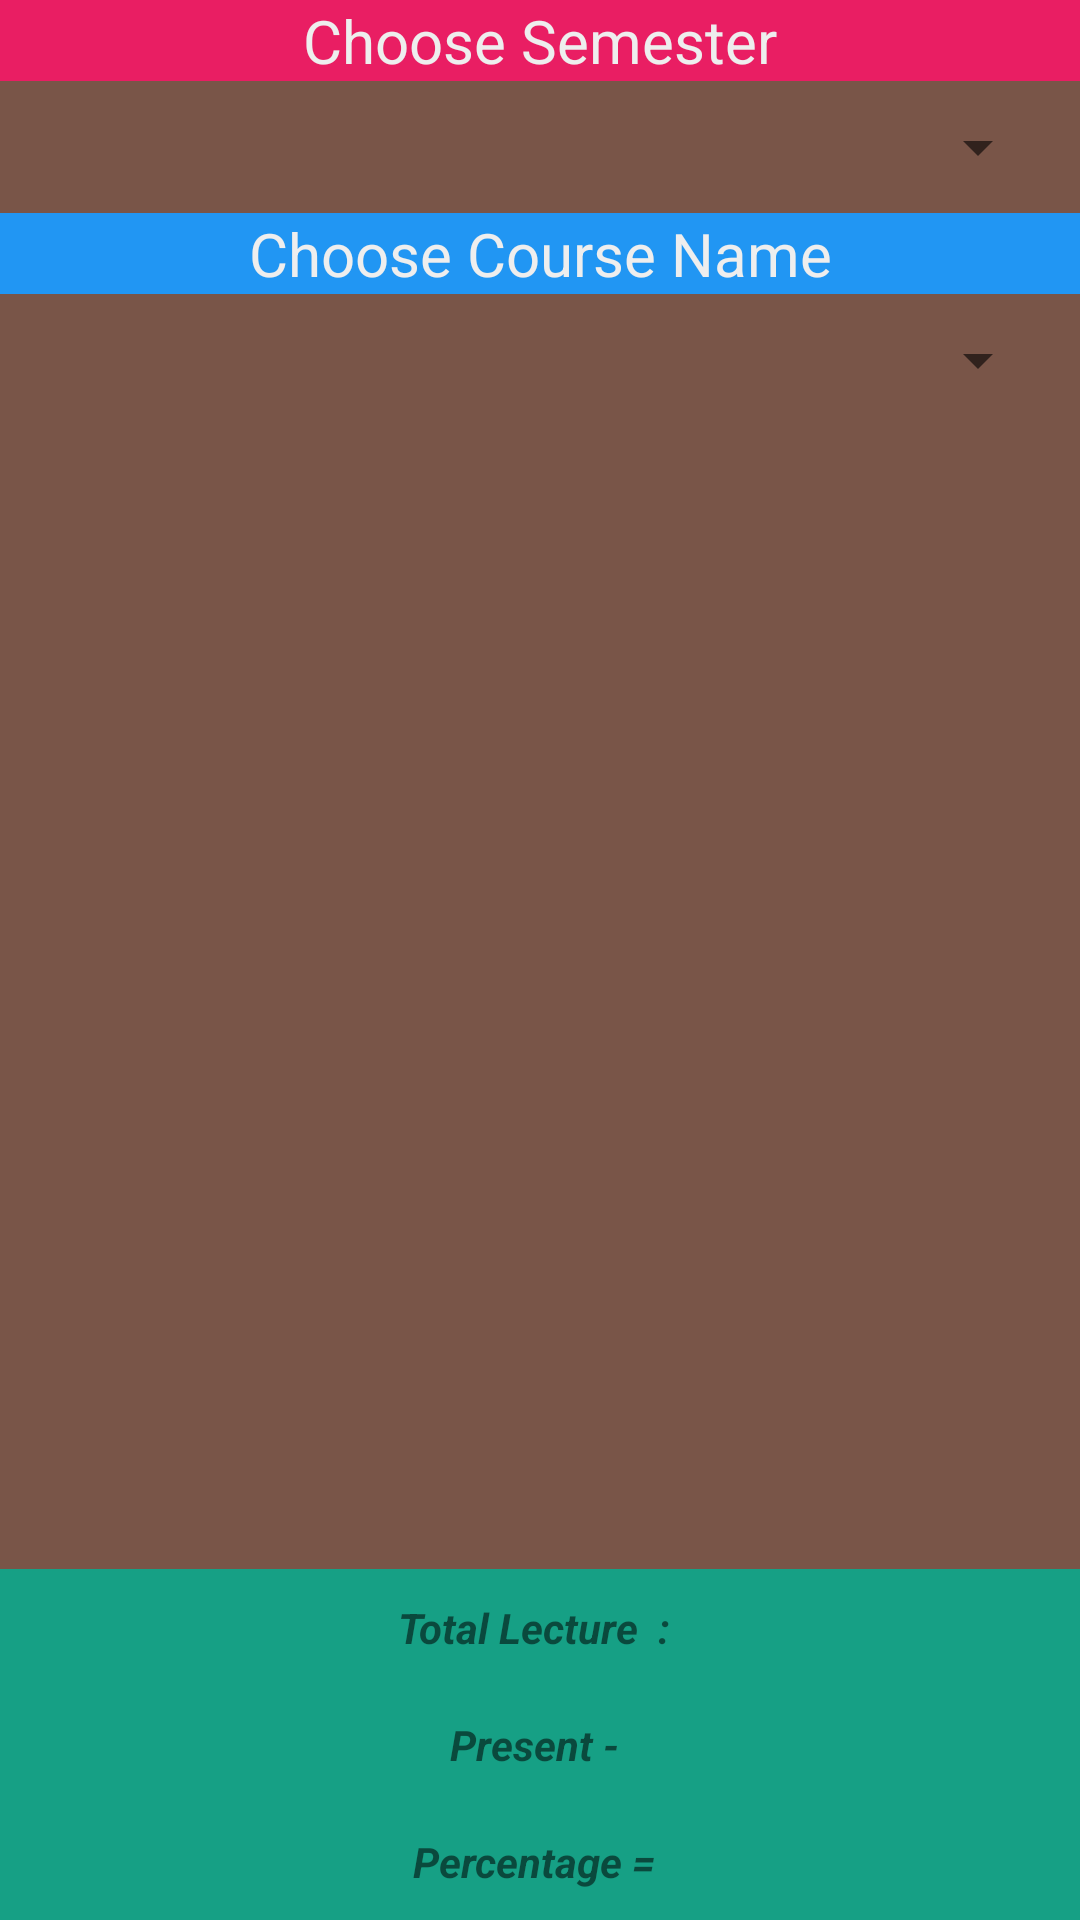

Layout XML and referenced resources for this Android screen:
<!-- AndroidManifest.xml: application theme AppTheme -->
<!-- res/layout/fragment_daily_attendance.xml -->
<?xml version="1.0" encoding="utf-8"?>
<RelativeLayout xmlns:android="http://schemas.android.com/apk/res/android"
    xmlns:app="http://schemas.android.com/apk/res-auto"
    xmlns:tools="http://schemas.android.com/tools"
    android:layout_width="match_parent"
    android:background="#795548"
    android:layout_height="match_parent"
    android:fitsSystemWindows="true">

    <LinearLayout
        android:layout_width="match_parent"
        android:layout_height="wrap_content"
        android:orientation="vertical">



        <TextView
            android:layout_width="match_parent"
            android:text="Choose Semester"
            android:textAlignment="center"

            android:background="@color/pink"
            android:textColor="@color/white_greyish"
            android:textSize="20dp"
            android:layout_height="wrap_content" />
        <Spinner
            android:id="@+id/attendance_sem_spinner"
            android:layout_width="match_parent"
            android:layout_marginLeft="10dp"
            android:layout_marginRight="10dp"

            android:layout_marginTop="10dp"
            android:layout_marginBottom="10dp"
            android:layout_height="wrap_content">
        </Spinner>

        <TextView
            android:layout_width="match_parent"
            android:text="Choose Course Name"
            android:textAlignment="center"
            android:background="@color/blue"
            android:textColor="@color/white_greyish"
            android:textSize="20dp"
            android:layout_height="wrap_content" />
        <Spinner
            android:id="@+id/course_select_spinner"
            android:layout_width="match_parent"
            android:layout_marginLeft="10dp"
            android:layout_marginRight="10dp"

            android:layout_marginTop="10dp"
            android:layout_marginBottom="10dp"
            android:layout_height="wrap_content">
        </Spinner>

        <LinearLayout
            android:layout_width="match_parent"
            android:orientation="horizontal"
            android:layout_height="wrap_content">
        <android.support.v7.widget.RecyclerView
            android:id="@+id/rv_show_attendance_detail"
            android:layout_width="match_parent"
            android:scrollbars="horizontal"
            android:layout_height="wrap_content">

        </android.support.v7.widget.RecyclerView>
    </LinearLayout>
    </LinearLayout>

    <RelativeLayout
        android:background="#2ecc71"

        android:id="@+id/InnerRelativeLayout"
        android:layout_width="match_parent"
        android:layout_height="wrap_content"
        android:layout_centerInParent="true"
        android:backgroundTint="@color/fbutton_color_green_sea"
        android:layout_alignParentBottom="true" >


        <TextView
            android:padding="10dp"
            android:id="@+id/total_txt1"
            android:textAlignment="center"
            android:textStyle="italic|bold"
            android:layout_centerHorizontal="true"
            android:text="Total Lecture  : "
            android:layout_width="wrap_content"
            android:layout_height="wrap_content">
        </TextView>

        <TextView
            android:id="@+id/total_value1"
            android:layout_centerHorizontal="true"
            android:padding="10dp"
            android:text=""
            android:textStyle="italic|bold"
            android:textColor="@color/white"
            android:layout_toRightOf="@id/total_txt1"
            android:layout_width="wrap_content"
            android:layout_height="wrap_content">
        </TextView>

        <TextView
            android:padding="10dp"
            android:layout_centerHorizontal="true"
            android:id="@+id/present_txt1"
            android:text="Present - "
            android:textStyle="italic|bold"
            android:layout_below="@id/total_txt1"
            android:layout_width="wrap_content"
            android:layout_height="wrap_content">
        </TextView>

        <TextView
            android:padding="10dp"
            android:textStyle="italic|bold"
            android:id="@+id/present_value1"
            android:text=""
            android:textColor="@color/white"
            android:layout_below="@id/total_txt1"
            android:layout_toRightOf="@id/present_txt1"
            android:layout_width="wrap_content"

            android:layout_centerHorizontal="true"
            android:layout_height="wrap_content">
        </TextView>


        <TextView
            android:id="@+id/ptn_txt1"
            android:padding="10dp"
            android:text="Percentage = "
            android:textStyle="italic|bold"
            android:layout_below="@id/present_txt1"
            android:layout_width="wrap_content"
            android:layout_centerHorizontal="true"
            android:layout_height="wrap_content">
        </TextView>

        <TextView
            android:id="@+id/percentage_value1"
            android:text=""
            android:padding="10dp"
            android:textStyle="italic|bold"
            android:textColor="@color/white"
            android:layout_below="@id/present_txt1"
            android:layout_toRightOf="@id/ptn_txt1"
            android:layout_width="wrap_content"
            android:layout_height="wrap_content">
        </TextView>


    </RelativeLayout>

</RelativeLayout>
<!-- resources referenced by this layout -->
<resources>
  <color name="blue">#2196F3</color>
  <color name="fbutton_color_green_sea">#16a085</color>
  <color name="pink">#E91E63</color>
  <color name="white">#FFFFFF</color>
  <color name="white_greyish">#EEEEEE</color>
  <style name="AppTheme" parent="Base.Theme.AppCompat.Light">
          <item name="windowActionBar">false</item>
          <item name="windowNoTitle">true</item>
          <item name="colorPrimary">@color/colorPrimary</item>
          <item name="colorPrimaryDark">@color/colorPrimaryDark</item>
          <item name="colorAccent">@color/colorAccent</item>
      </style>
  <color name="colorPrimary">#008577</color>
  <color name="colorPrimaryDark">#00574B</color>
  <color name="colorAccent">#D81B60</color>
</resources>
